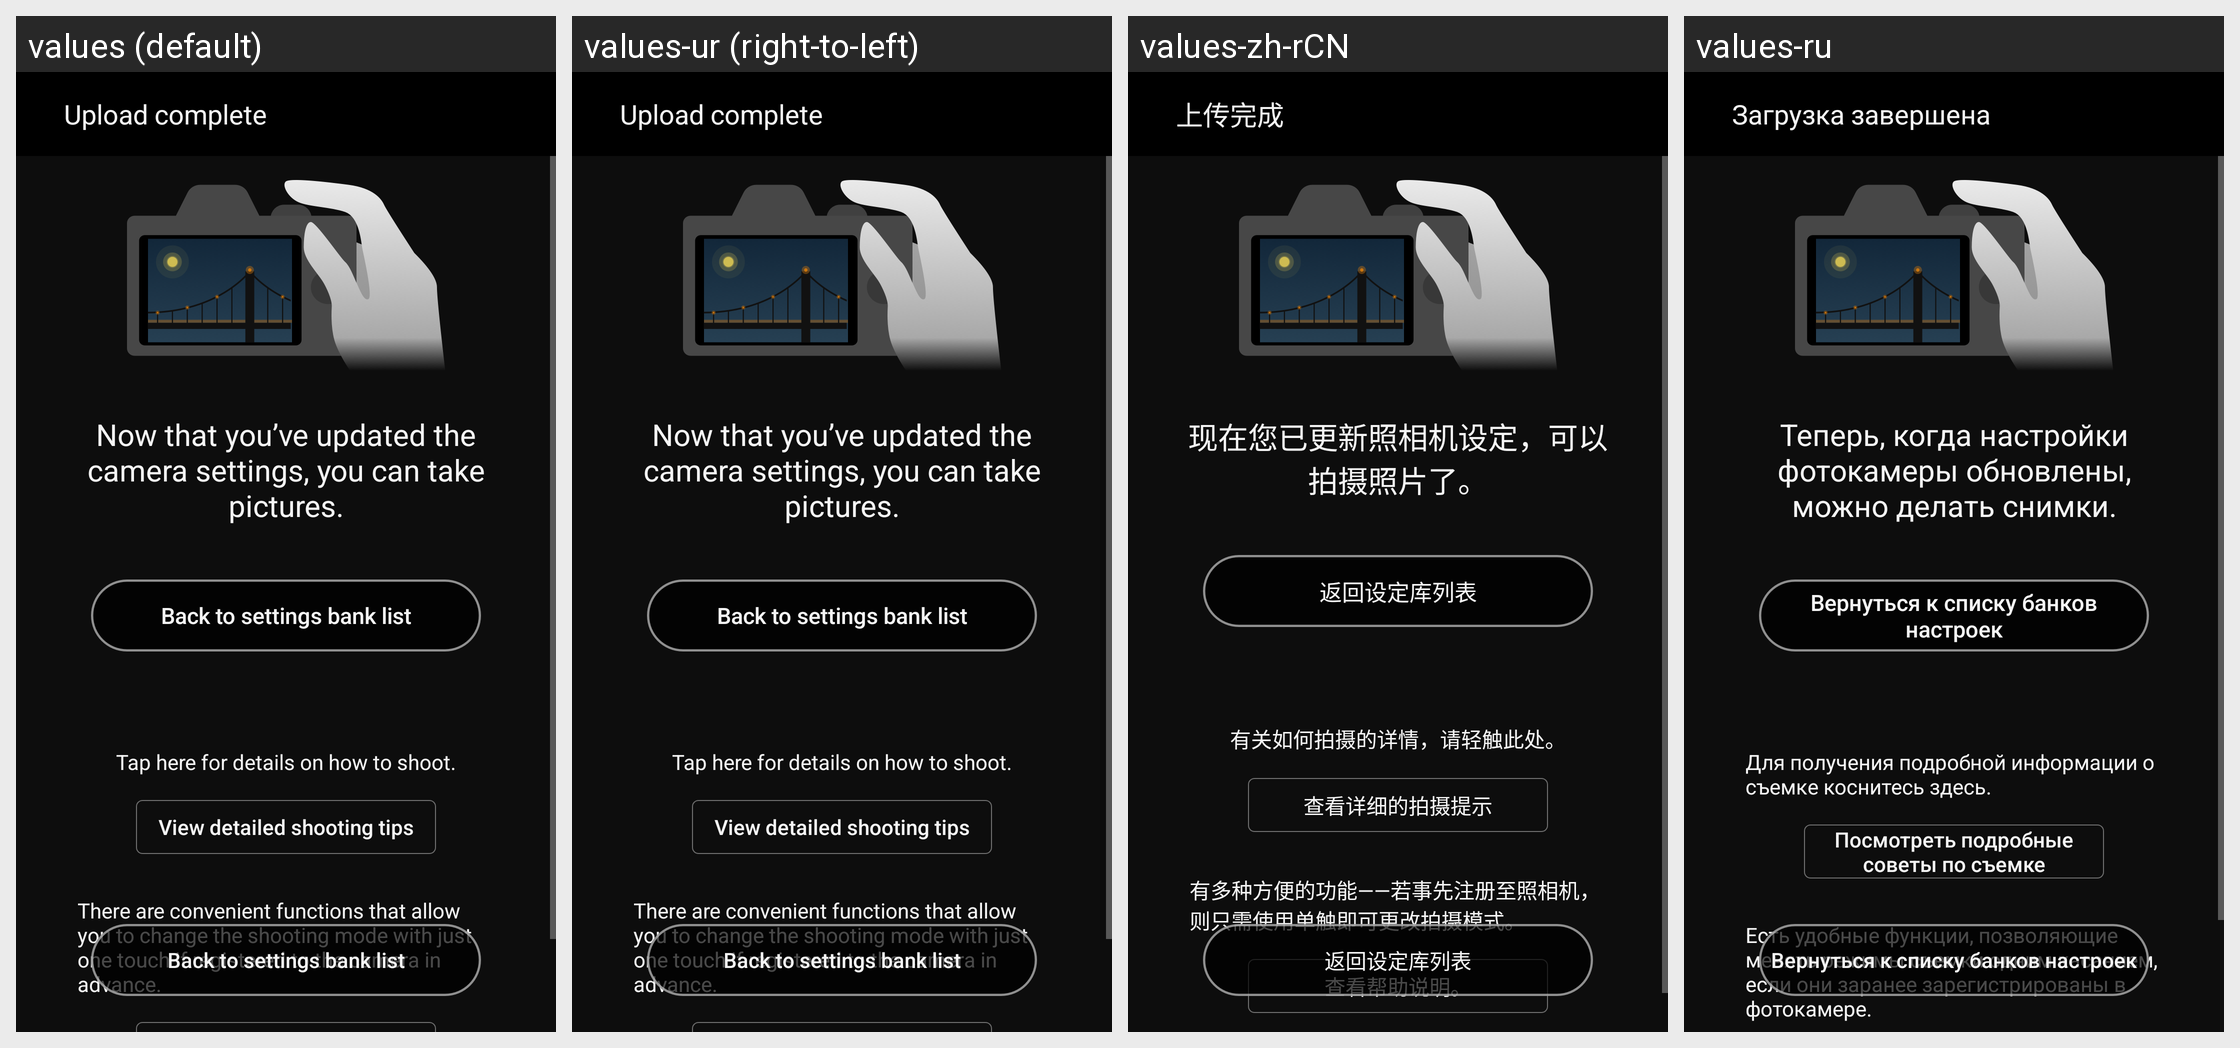

This grid shows one Android layout under several languages. Give, for every string resource on the screen, its name, the default text and each shown locale's text.
Android screen res/layout/fragment_camera_parameter_send_finish.xml rendered under 4 locales, left to right: values (default), values-ur (right-to-left), values-zh-rCN, values-ru. Device: Nexus 5 (rendered at 1080×1920; each locale shown at half size, 540×960, under a caption strip naming it); theme AppTheme.
Other locales in the repository, not shown: values-af, values-am, values-ar, values-as, values-az, values-be, values-bg, values-bn, values-bs, values-ca, values-cs, values-da, values-el, values-en-rCA, values-en-rGB, values-en-rIN, values-en-rXC, values-es, values-es-rUS, values-et, values-eu, values-fa, values-fi, values-fr, values-fr-rCA, values-gl, values-gu, values-hi, values-hr, values-hu, values-hy, values-in, values-is, values-iw, values-ka, values-kk, values-km, values-kn, values-ky, values-lo, values-lt, values-lv, values-mk, values-ml, values-mn, values-mr, values-ms, values-my, values-nb, values-ne, values-nl, values-or, values-pa, values-pl, values-pt, values-pt-rBR, values-pt-rPT, values-ro, values-si, values-sk, values-sl, values-sq, values-sr, values-sv, values-sw, values-ta, values-te, values-th, values-tl, values-tr, values-uk, values-uz, values-vi, values-zh-rHK, values-zu.
Strings drawn on this screen, with the default value and each locale's value (text and hints the layout hard-codes, and strings that could not be matched under every locale, appear in the picture but are not listed):

MID_SEND_COMPLETE
  values: Upload complete
  values-ur: Upload complete  [not translated; the default value is used]
  values-zh-rCN: 上传完成
  values-ru: Загрузка завершена

MID_SEN_SETS_FINISHED
  values: Now that you’ve updated the camera settings, you can take pictures.
  values-ur: Now that you’ve updated the camera settings, you can take pictures.  [not translated; the default value is used]
  values-zh-rCN: 现在您已更新照相机设定，可以拍摄照片了。
  values-ru: Теперь, когда настройки фотокамеры обновлены, можно делать снимки.

MID_BACK_TO_HOME
  values: Back to settings bank list
  values-ur: Back to settings bank list  [not translated; the default value is used]
  values-zh-rCN: 返回设定库列表
  values-ru: Вернуться к списку банков настроек

MID_MSG_GO_TO_HINT
  values: Tap here for details on how to shoot.
  values-ur: Tap here for details on how to shoot.  [not translated; the default value is used]
  values-zh-rCN: 有关如何拍摄的详情，请轻触此处。
  values-ru: Для получения подробной информации о съемке коснитесь здесь.

MID_READ_HINTS
  values: View detailed shooting tips
  values-ur: View detailed shooting tips  [not translated; the default value is used]
  values-zh-rCN: 查看详细的拍摄提示
  values-ru: Посмотреть подробные советы по съемке

TIPSID_HOWTO_USER_SETTING
  values: There are convenient functions that allow you to change the shooting mode with just one touch if registered to the camera in advance.
  values-ur: There are convenient functions that allow you to change the shooting mode with just one touch if registered to the camera in advance.  [not translated; the default value is used]
  values-zh-rCN: 有多种方便的功能——若事先注册至照相机，则只需使用单触即可更改拍摄模式。
  values-ru: Есть удобные функции, позволяющие менять режимы съемки одним касанием, если они заранее зарегистрированы в фотокамере.
